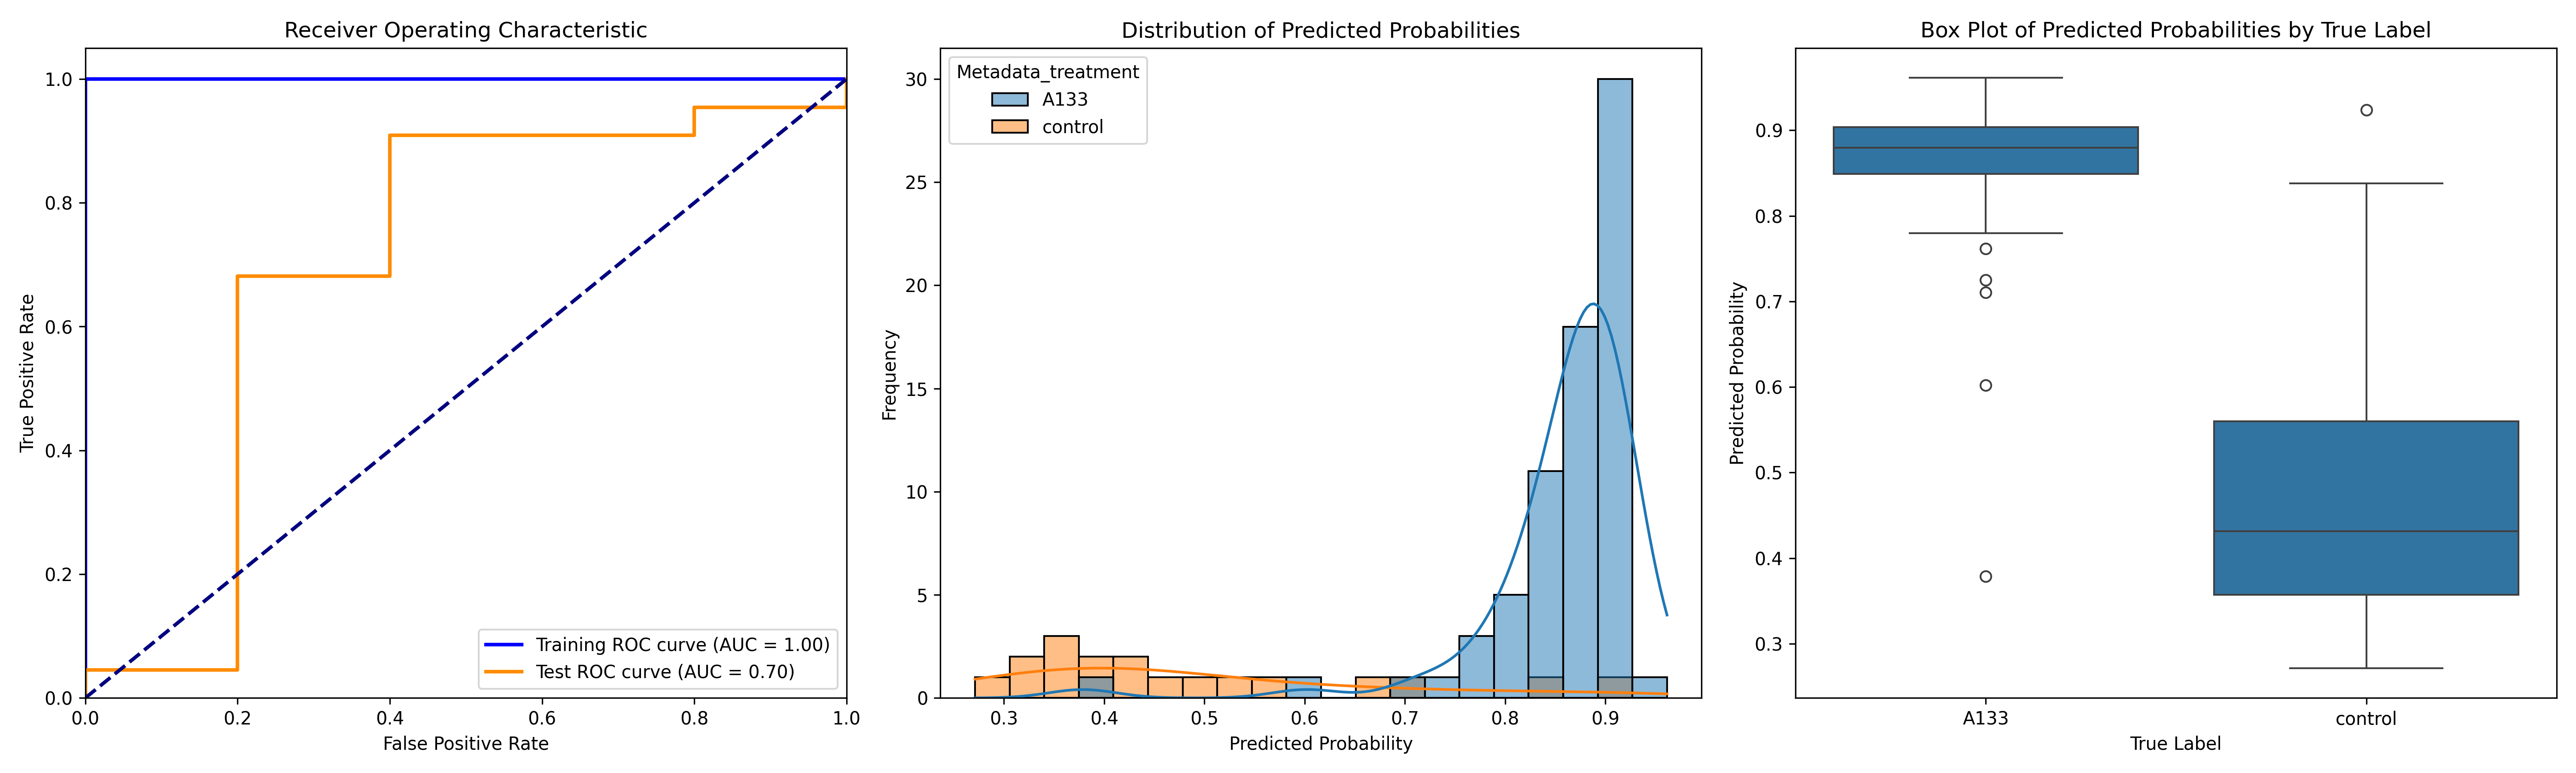

The file beside this chart, header and first rows:
ObjectNumber, Metadata_site, Metadata_concentration, Metadata_hour, Metadata_treatment, Predicted_Probability, Is_Test, S
1, 0, 80, 2, A133, 0.866, False, 0.3759
2, 0, 80, 2, A133, 0.9057, True, 0.4156
3, 0, 80, 2, A133, 0.9117, True, 0.4216
4, 0, 80, 2, A133, 0.9108, False, 0.4206
5, 0, 80, 2, A133, 0.816, False, 0.3259
6, 0, 80, 2, A133, 0.8952, False, 0.4051
7, 0, 80, 2, A133, 0.8817, False, 0.3916
1, 1, 80, 2, A133, 0.8493, False, 0.3592
2, 1, 80, 2, A133, 0.9025, False, 0.4124
3, 1, 80, 2, A133, 0.9111, False, 0.421
4, 1, 80, 2, A133, 0.8714, False, 0.3813
1, 10, 80, 2, A133, 0.7106, True, 0.2204
2, 10, 80, 2, A133, 0.8788, False, 0.3887
3, 10, 80, 2, A133, 0.8741, False, 0.384
4, 10, 80, 2, A133, 0.849, True, 0.3589
1, 11, 80, 2, A133, 0.8728, False, 0.3827
2, 11, 80, 2, A133, 0.9237, False, 0.4336
3, 11, 80, 2, A133, 0.8111, False, 0.321
4, 11, 80, 2, A133, 0.8942, False, 0.4041
5, 11, 80, 2, A133, 0.8734, False, 0.3832
6, 11, 80, 2, A133, 0.3785, True, -0.1116
7, 11, 80, 2, A133, 0.853, True, 0.3628
1, 12, 80, 2, A133, 0.8252, False, 0.335
2, 12, 80, 2, A133, 0.6018, True, 0.1117
1, 13, 80, 2, A133, 0.8022, True, 0.3121
2, 13, 80, 2, A133, 0.876, False, 0.3858
1, 14, 80, 2, A133, 0.8514, True, 0.3612
2, 14, 80, 2, A133, 0.8994, False, 0.4093
3, 14, 80, 2, A133, 0.9156, False, 0.4254
4, 14, 80, 2, A133, 0.9142, True, 0.4241
5, 14, 80, 2, A133, 0.9068, False, 0.4166
6, 14, 80, 2, A133, 0.8978, False, 0.4077
1, 2, 80, 2, A133, 0.7616, True, 0.2715
2, 2, 80, 2, A133, 0.8378, False, 0.3477
3, 2, 80, 2, A133, 0.9042, False, 0.4141
4, 2, 80, 2, A133, 0.876, False, 0.3859
1, 3, 80, 2, A133, 0.881, False, 0.3908
2, 3, 80, 2, A133, 0.7251, True, 0.2349
3, 3, 80, 2, A133, 0.8457, False, 0.3556
1, 4, 80, 2, A133, 0.918, False, 0.4278
2, 4, 80, 2, A133, 0.9071, False, 0.4169
1, 5, 80, 2, A133, 0.9119, False, 0.4218
2, 5, 80, 2, A133, 0.8952, False, 0.4051
3, 5, 80, 2, A133, 0.9615, True, 0.4713
4, 5, 80, 2, A133, 0.8974, False, 0.4073
1, 6, 80, 2, A133, 0.7845, False, 0.2944
2, 6, 80, 2, A133, 0.8912, False, 0.401
3, 6, 80, 2, A133, 0.8985, False, 0.4084
4, 6, 80, 2, A133, 0.7977, True, 0.3076
5, 6, 80, 2, A133, 0.7797, False, 0.2896
6, 6, 80, 2, A133, 0.8613, False, 0.3712
1, 7, 80, 2, A133, 0.8777, True, 0.3876
2, 7, 80, 2, A133, 0.897, True, 0.4069
3, 7, 80, 2, A133, 0.8248, False, 0.3347
4, 7, 80, 2, A133, 0.8804, False, 0.3903
5, 7, 80, 2, A133, 0.8983, False, 0.4081
6, 7, 80, 2, A133, 0.9033, False, 0.4131
1, 8, 80, 2, A133, 0.8613, False, 0.3712
2, 8, 80, 2, A133, 0.9162, False, 0.4261
3, 8, 80, 2, A133, 0.9057, False, 0.4155
... 30 more rows
